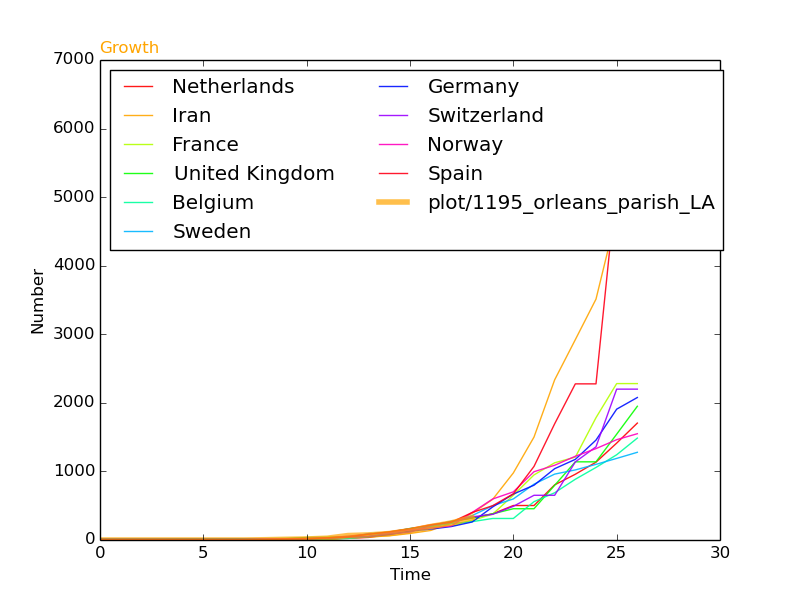

Values plotted in this chart, from the file beside it:
, SantaClara, Start, 0, 0, 0, 0, 0, 0, 0, 0, 4, 10, 15, 26, 65, 74, 94, 136, 196, 249, 326, , 
2191, Switzerland, 50, 0, 0, 0, 0, 0, 0, 1, 1, 8, 8, 18, 27, 42, 56, 90, 114, 214, 268, 337, 374, 491
3077, Sweden, 52, 1, 1, 1, 1, 1, 2, 7, 7, 12, 14, 15, 21, 35, 94, 101, 161, 203, 248, 355, 500, 599
3645, Netherlands, 51, 0, 0, 0, 0, 0, 0, 0, 1, 1, 6, 10, 18, 24, 38, 82, 128, 188, 265, 321, 382, 503
4306, United Kingdom, 51, 9, 9, 9, 9, 13, 13, 13, 15, 20, 23, 36, 40, 51, 85, 115, 163, 206, 273, 321, 382, 456
6106, France, 46, 12, 12, 12, 12, 12, 12, 12, 12, 12, 12, 14, 18, 38, 57, 100, 130, 191, 204, 285, 377, 653
7550, Belgium, 52, 1, 1, 1, 1, 1, 1, 1, 1, 1, 2, 8, 13, 23, 50, 109, 169, 200, 239, 267, 314, 314
8350, Spain, 48, 2, 2, 2, 2, 2, 2, 2, 2, 6, 13, 15, 32, 45, 84, 120, 165, 222, 259, 400, 500, 673
8755, Norway, 52, 0, 0, 0, 0, 0, 1, 1, 6, 15, 19, 25, 32, 56, 87, 108, 147, 176, 205, 400, 598, 702
11805, Germany, 46, 16, 16, 16, 16, 16, 16, 16, 16, 16, 16, 17, 27, 46, 48, 79, 130, 159, 196, 262, 482, 670
12453, Iran, 41, 0, 0, 0, 0, 0, 0, 0, 0, 0, 2, 5, 18, 28, 43, 61, 95, 139, 245, 388, 593, 978
